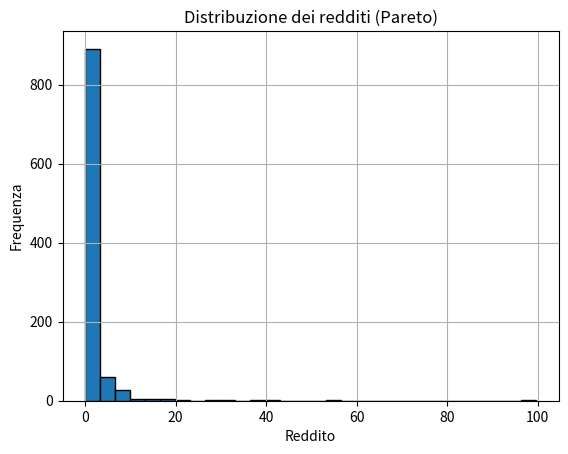

Generate this figure with matplotlib:
'''
utilizzare la distribuzione di Pareto 
con Python per descrivere la 
distribuzione dei redditi, 
dove la maggior parte delle persone 
ha redditi bassi, ma un piccolo numero 
di individui ha redditi estremamente 
elevati. 
In un contesto specifico, 
si potrebbe osservare che ad esempio il 20% della popolazione possiede l'80% della ricchezza totale, un modello che riflette il principio di Pareto.
'''

import numpy as np
import matplotlib.pyplot as plt

# Parametri della distribuzione di Pareto
alpha = 1.5  # parametro di forma
n_samples = 1000  # numero di campioni

# Generare campioni casuali dalla distribuzione di Pareto
incomes = np.random.pareto(alpha, n_samples)

# Visualizzare l'istogramma dei redditi generati
plt.hist(incomes, bins=30, edgecolor='black')
plt.title('Distribuzione dei redditi (Pareto)')
plt.xlabel('Reddito')
plt.ylabel('Frequenza')
plt.grid(True)
plt.show()

# Calcolare la percentuale della popolazione che possiede una certa percentuale della ricchezza totale
percentile_80_20 = np.percentile(incomes, 80)
percentage_80_20 = np.sum(incomes >= percentile_80_20) / n_samples * 100

print(f"Il 20% della popolazione possiede l'80% della ricchezza totale: {percentage_80_20:.2f}%")
